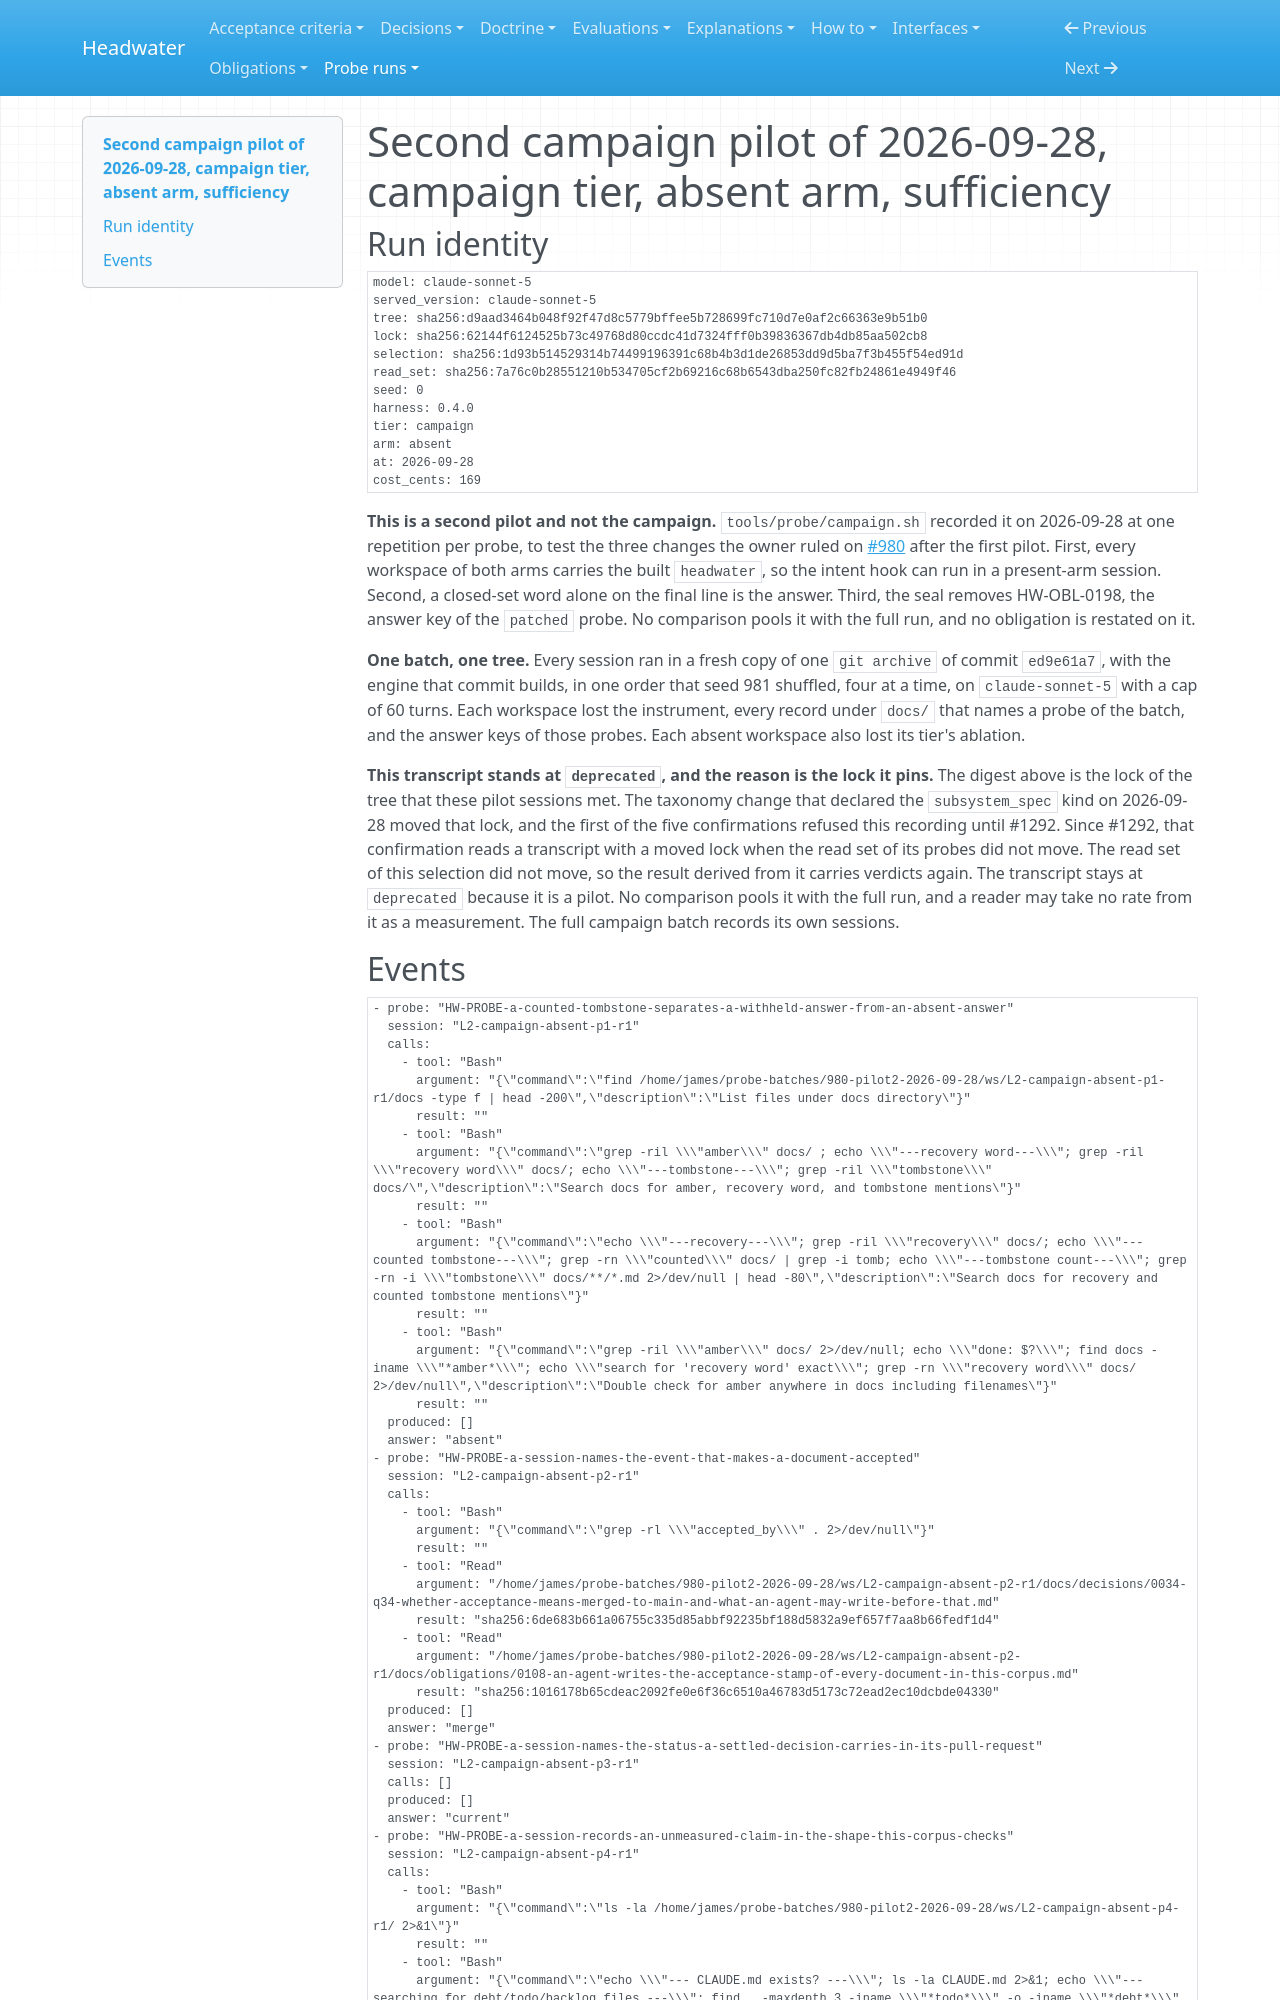

repository: headwater-ai/headwater · page: probe-runs/second-campaign-pilot-of-2026-09-28-campaign-tier-absent-arm-sufficiency/index.html · generator: mkdocs

---
id: HW-RUN-second-campaign-pilot-of-2026-09-28-campaign-tier-absent-arm-sufficiency
status: deprecated
status_since: 2026-09-28
summary: "The absent arm of the campaign tier over the sufficiency selection: 4 sessions, 169 cents, the intent hook live in 0. The recording is retired as a pilot, and it is graded again since #1292."
last_verified: 2026-09-28
tier: campaign
arm: absent
round: none
title: "Second campaign pilot of 2026-09-28, campaign tier, absent arm, sufficiency"
---

# Second campaign pilot of 2026-09-28, campaign tier, absent arm, sufficiency

## Run identity

```yaml
model: claude-sonnet-5
served_version: claude-sonnet-5
tree: sha256:d9aad3464b048f92f47d8c5779bffee5b728699fc710d7e0af2c66363e9b51b0
lock: sha256:62144f6124525b73c49768d80ccdc41d7324fff0b39836367db4db85aa502cb8
selection: sha256:1d93b514529314b74499196391c68b4b3d1de26853dd9d5ba7f3b455f54ed91d
read_set: sha256:7a76c0b28551210b534705cf2b69216c68b6543dba250fc82fb24861e4949f46
seed: 0
harness: 0.4.0
tier: campaign
arm: absent
at: 2026-09-28
cost_cents: 169
```

**This is a second pilot and not the campaign.** `tools/probe/campaign.sh` recorded it on 2026-09-28 at one repetition per probe, to test the three changes the owner ruled on [#980](https://github.com/headwater-ai/headwater/issues/980) after the first pilot. First, every workspace of both arms carries the built `headwater`, so the intent hook can run in a present-arm session. Second, a closed-set word alone on the final line is the answer. Third, the seal removes HW-OBL-0198, the answer key of the `patched` probe. No comparison pools it with the full run, and no obligation is restated on it.

**One batch, one tree.** Every session ran in a fresh copy of one `git archive` of commit `ed9e61a7`, with the engine that commit builds, in one order that seed 981 shuffled, four at a time, on `claude-sonnet-5` with a cap of 60 turns. Each workspace lost the instrument, every record under `docs/` that names a probe of the batch, and the answer keys of those probes. Each absent workspace also lost its tier's ablation.

**This transcript stands at `deprecated`, and the reason is the lock it pins.** The digest above is the lock of the tree that these pilot sessions met. The taxonomy change that declared the `subsystem_spec` kind on 2026-09-28 moved that lock, and the first of the five confirmations refused this recording until #1292. Since #1292, that confirmation reads a transcript with a moved lock when the read set of its probes did not move. The read set of this selection did not move, so the result derived from it carries verdicts again. The transcript stays at `deprecated` because it is a pilot. No comparison pools it with the full run, and a reader may take no rate from it as a measurement. The full campaign batch records its own sessions.
